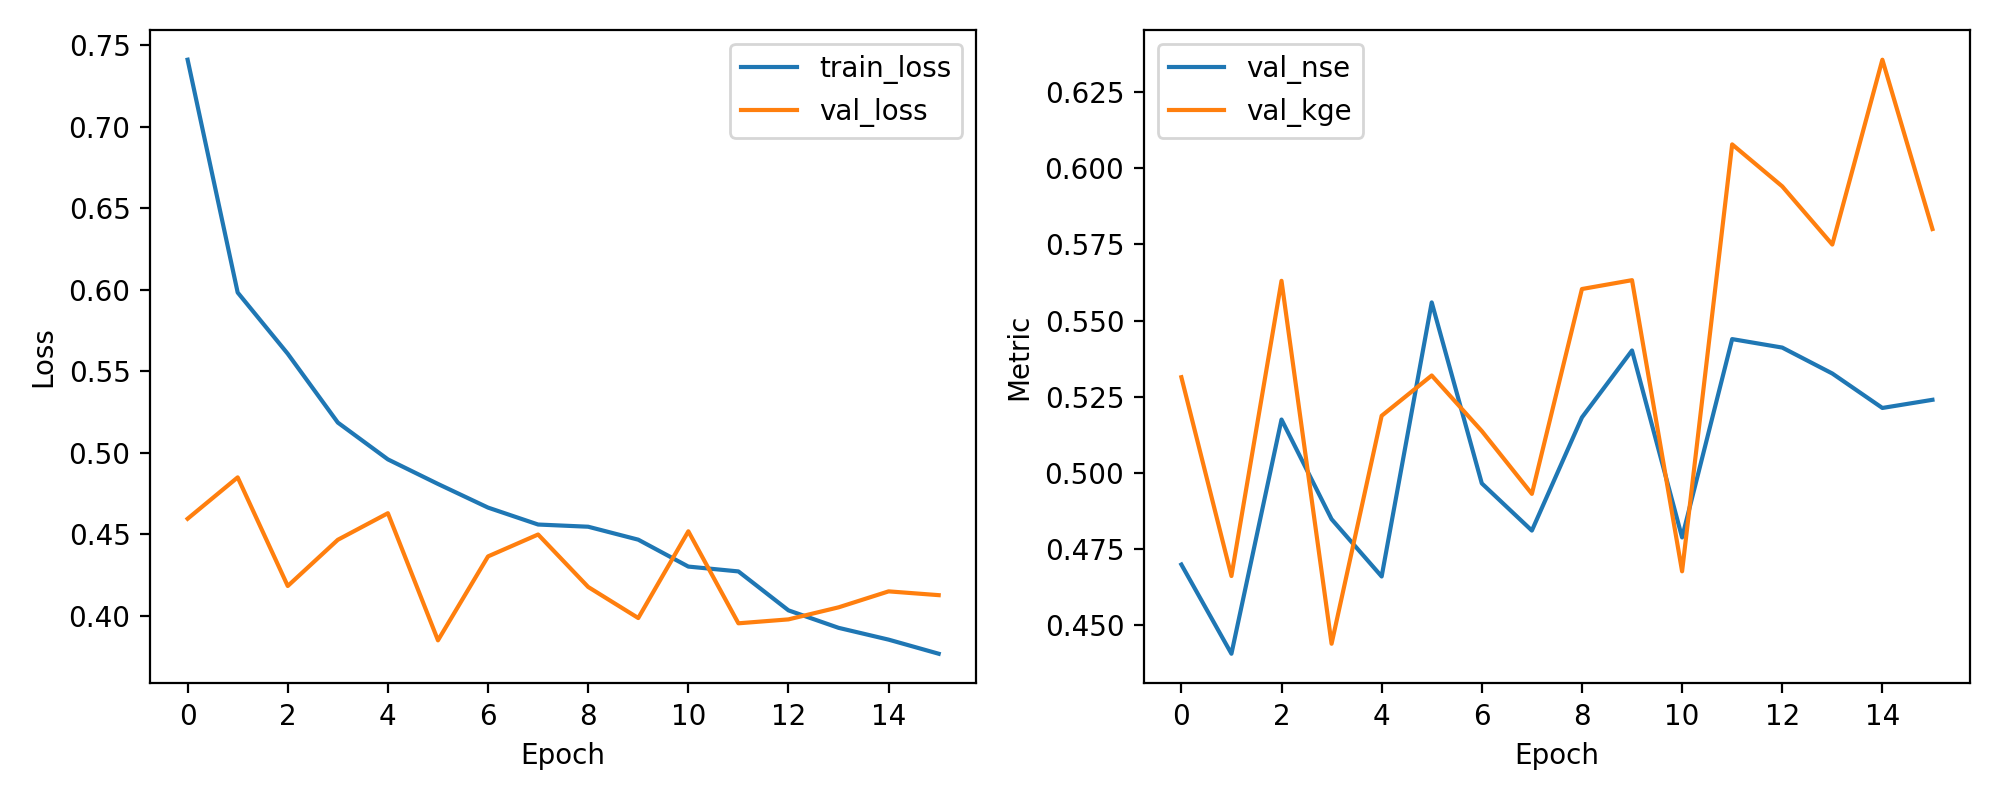

The data file committed next to this chart (first rows):
epoch, train_loss, val_loss, val_nse, val_kge
1, 0.7413, 0.4595, 0.4699, 0.5314
2, 0.5984, 0.4849, 0.4406, 0.4661
3, 0.5608, 0.4182, 0.5175, 0.5631
4, 0.5185, 0.4466, 0.4848, 0.4439
5, 0.4959, 0.4629, 0.466, 0.5187
6, 0.4809, 0.3849, 0.556, 0.532
7, 0.4663, 0.4364, 0.4965, 0.5137
8, 0.4559, 0.4498, 0.481, 0.4931
9, 0.4546, 0.4176, 0.5182, 0.5604
10, 0.4466, 0.3986, 0.5402, 0.5633
11, 0.4301, 0.4518, 0.4788, 0.4676
12, 0.4272, 0.3953, 0.5439, 0.6079
13, 0.4033, 0.3977, 0.5411, 0.5941
14, 0.3925, 0.4051, 0.5326, 0.575
15, 0.3853, 0.4149, 0.5213, 0.6357
16, 0.3766, 0.4126, 0.524, 0.5801
